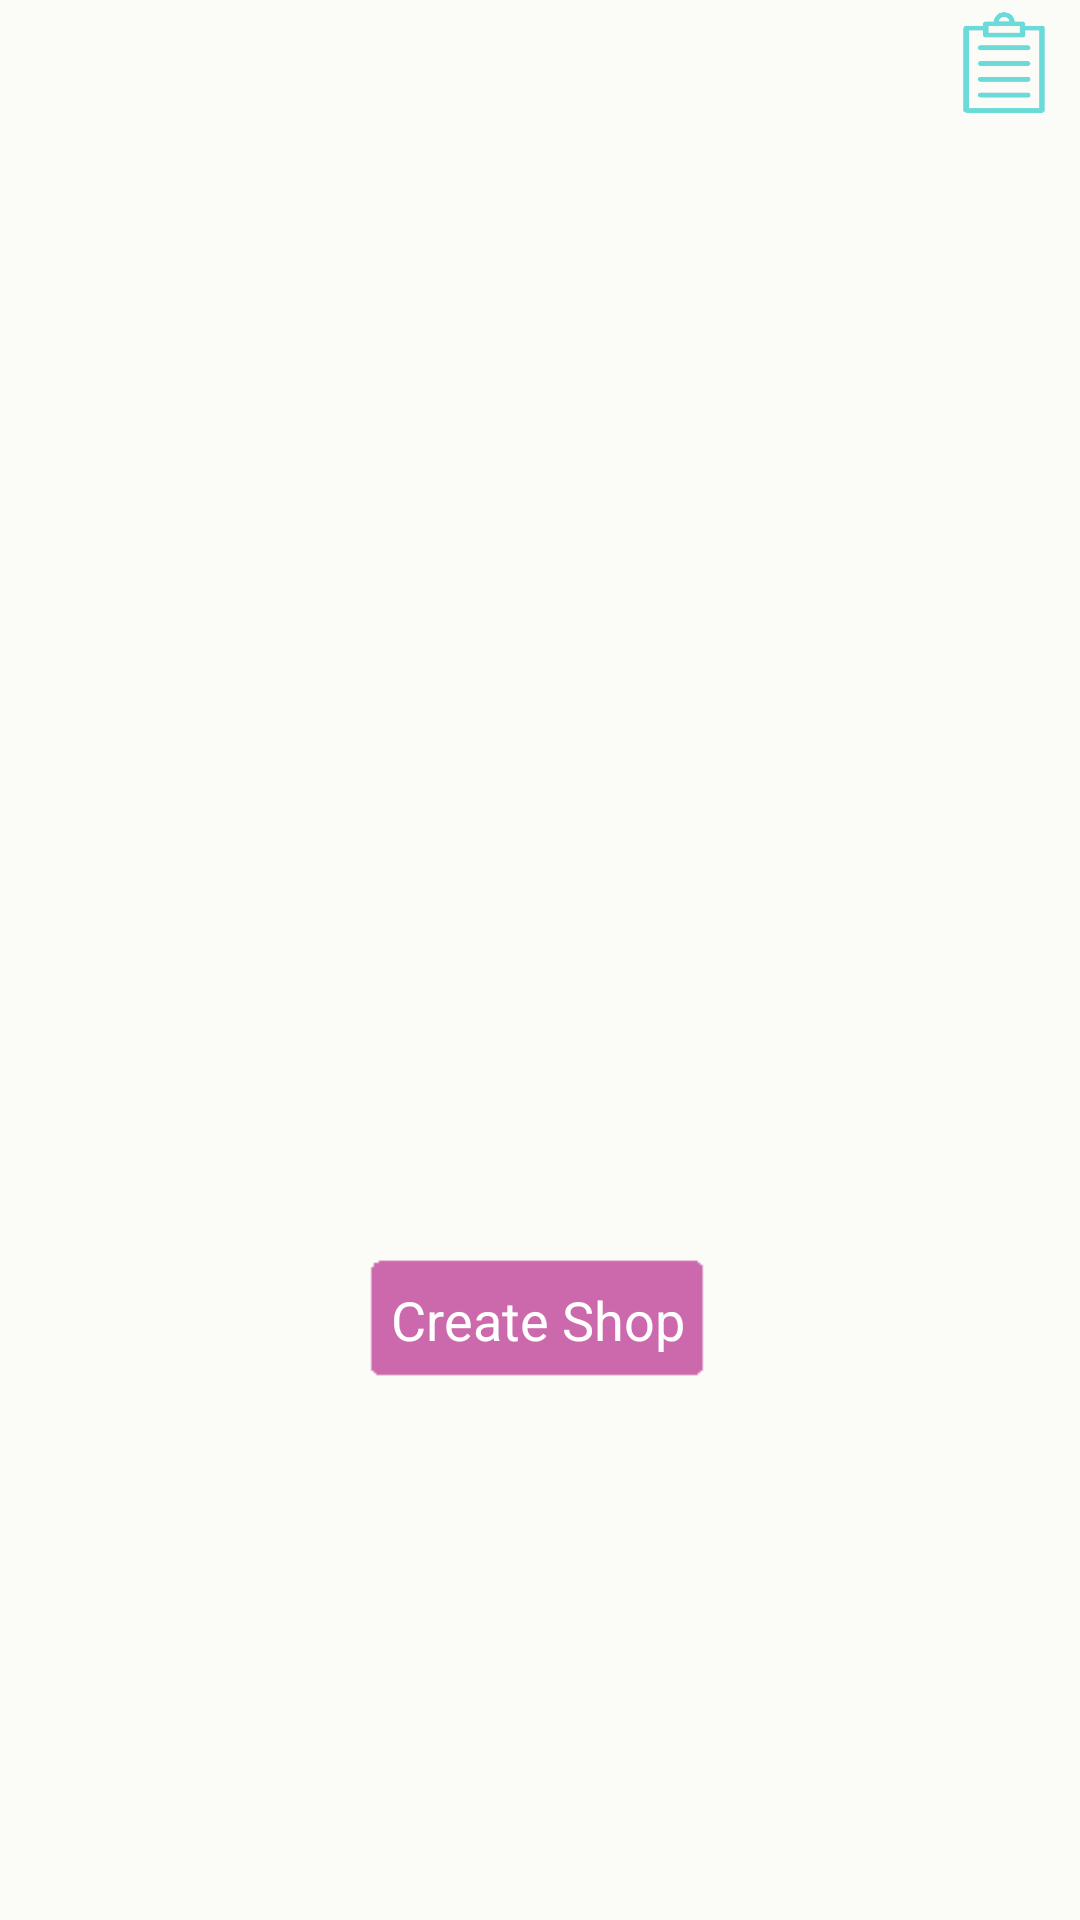

Layout XML and referenced resources for this Android screen:
<!-- AndroidManifest.xml: application theme android:Theme.Holo.Light -->
<!-- res/layout/shop_tab.xml -->
<?xml version="1.0" encoding="utf-8"?>
<AbsoluteLayout xmlns:android="http://schemas.android.com/apk/res/android"
    android:id="@+id/AbsoluteLayout1"
    android:layout_width="match_parent"
    android:layout_height="match_parent"
    android:background="#fbfcf7" >

    <ListView
        android:id="@+id/listView1"
        android:layout_width="match_parent"
        android:layout_height="343dp"
        android:layout_x="0dp"
        android:layout_y="46dp"
        android:background="#fbfcf7"
        android:textSize="8sp" >

    </ListView>

    <TextView
        android:id="@+id/textView2"
        android:layout_width="29dp"
        android:layout_height="35dp"
        android:layout_x="321dp"
        android:layout_y="4dp"
        android:background="@drawable/allshoporder"
        android:textAppearance="?android:attr/textAppearanceSmall" />

    <Button
        android:id="@+id/textPost"
        android:layout_width="122dp"
        android:layout_height="wrap_content"
        android:layout_x="118dp"
        android:layout_y="416dp"
        android:background="@drawable/signup_b"
        android:text="Create Shop"
        android:textColor="#ffffff" />

</AbsoluteLayout>
<!-- resources referenced by this layout -->
<resources>
  <!-- drawable allshoporder: png bitmap (drawable-hdpi, 22263 bytes) -->
  <!-- drawable signup_b (drawable) -->
  <?xml version="1.0" encoding="utf-8"?>
  <selector xmlns:android="http://schemas.android.com/apk/res/android">
      <item android:drawable="@drawable/signup_se"
            android:state_pressed="true" />
      <item android:drawable="@drawable/signup_se"
            android:state_focused="true" />
      <item android:drawable="@drawable/signup" />
  </selector>
  <!-- drawable signup_se: png bitmap (drawable-hdpi, 86472 bytes) -->
  <!-- drawable signup: png bitmap (drawable-hdpi, 86375 bytes) -->
</resources>
